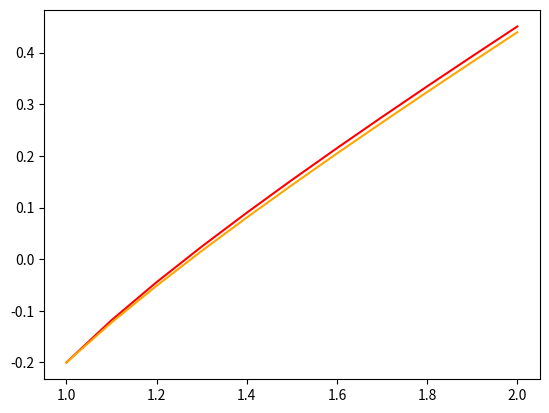

Reproduce this figure in Python.
import numpy as np
import matplotlib.pyplot as plt


def dydx(x, y):
    return (2*x + y) / (3*x + 4*y)


def Euler(f, y0, t0, h, n):
    y_arr = np.array([y0])
    t_arr = np.array([t0])
    for i in range(0, n):
        y_arr = np.append(y_arr, y_arr[i] + h*f(t_arr[i], y_arr[i]))
        t_arr = np.append(t_arr, t_arr[i] + h)
    return y_arr, t_arr


def RK(f, y0, t0, h, n):
    y_arr = np.array([y0])
    t_arr = np.array([t0])
    for i in range(0, n):
        k1 = h*f(t_arr[i], y_arr[i])
        k2 = h*f(t_arr[i] + h/2, y_arr[i] + k1/2)
        y_arr = np.append(y_arr, y_arr[i] + k2)
        t_arr = np.append(t_arr, t_arr[i] + h)
    return y_arr, t_arr


t0 = 1
y0 = -0.2
n = 10
h = 0.1

y1, t1 = Euler(dydx, y0, t0, h, n)
y2, t2 = RK(dydx, y0, t0, h, n)

plt.plot(t1, y1, color='red')
plt.plot(t2, y2, color='orange')
plt.show()
